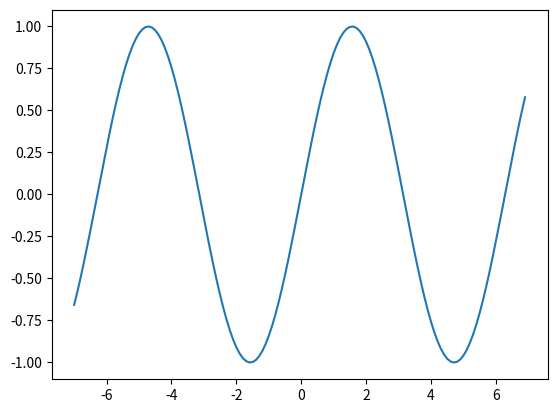

This figure's Python source:
import matplotlib.pyplot as plt
import numpy as np

x=np.arange(-7,7,0.1)
y=np.sin(x)
plt.plot(x,y)
plt.show()